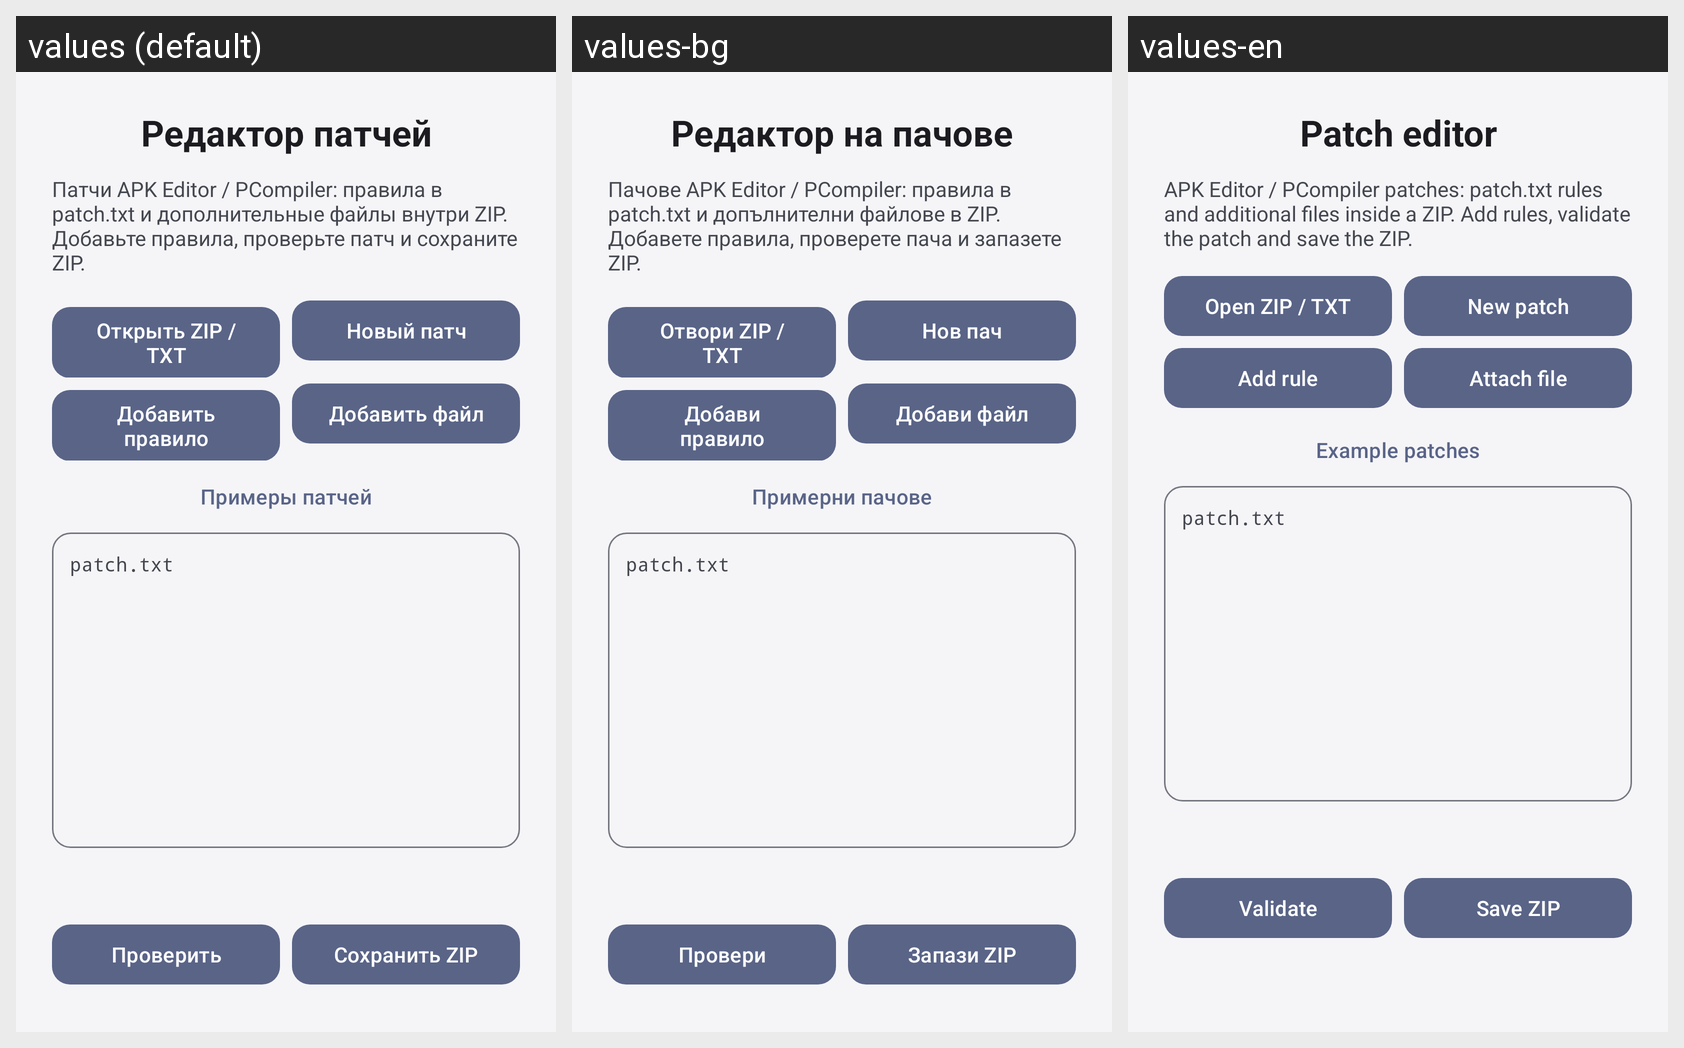

The same Android screen rendered under several of its app's locales, left to right. List the strings drawn on it with the default value and each locale's translation.
Android screen res/layout/activity_patch_editor.xml rendered under 3 locales, left to right: values (default), values-bg, values-en. Device: Nexus 5 (rendered at 1080×1920; each locale shown at half size, 540×960, under a caption strip naming it); theme Theme.LazyModification.
Strings drawn on this screen, with the default value and each locale's value (text and hints the layout hard-codes, and strings that could not be matched under every locale, appear in the picture but are not listed):

custom_patch_editor
  values: Редактор патчей
  values-bg: Редактор на пачове
  values-en: Patch editor

custom_patch_editor_help
  values: Патчи APK Editor / PCompiler: правила в patch.txt и дополнительные файлы внутри ZIP. Добавьте правила, проверьте патч и сохраните ZIP.
  values-bg: Пачове APK Editor / PCompiler: правила в patch.txt и допълнителни файлове в ZIP. Добавете правила, проверете пача и запазете ZIP.
  values-en: APK Editor / PCompiler patches: patch.txt rules and additional files inside a ZIP. Add rules, validate the patch and save the ZIP.

custom_patch_import
  values: Открыть ZIP / TXT
  values-bg: Отвори ZIP / TXT
  values-en: Open ZIP / TXT

custom_patch_new
  values: Новый патч
  values-bg: Нов пач
  values-en: New patch

custom_patch_add_rule
  values: Добавить правило
  values-bg: Добави правило
  values-en: Add rule

custom_patch_attach
  values: Добавить файл
  values-bg: Добави файл
  values-en: Attach file

custom_patch_examples
  values: Примеры патчей
  values-bg: Примерни пачове
  values-en: Example patches

custom_patch_validate
  values: Проверить
  values-bg: Провери
  values-en: Validate

custom_patch_save_zip
  values: Сохранить ZIP
  values-bg: Запази ZIP
  values-en: Save ZIP
